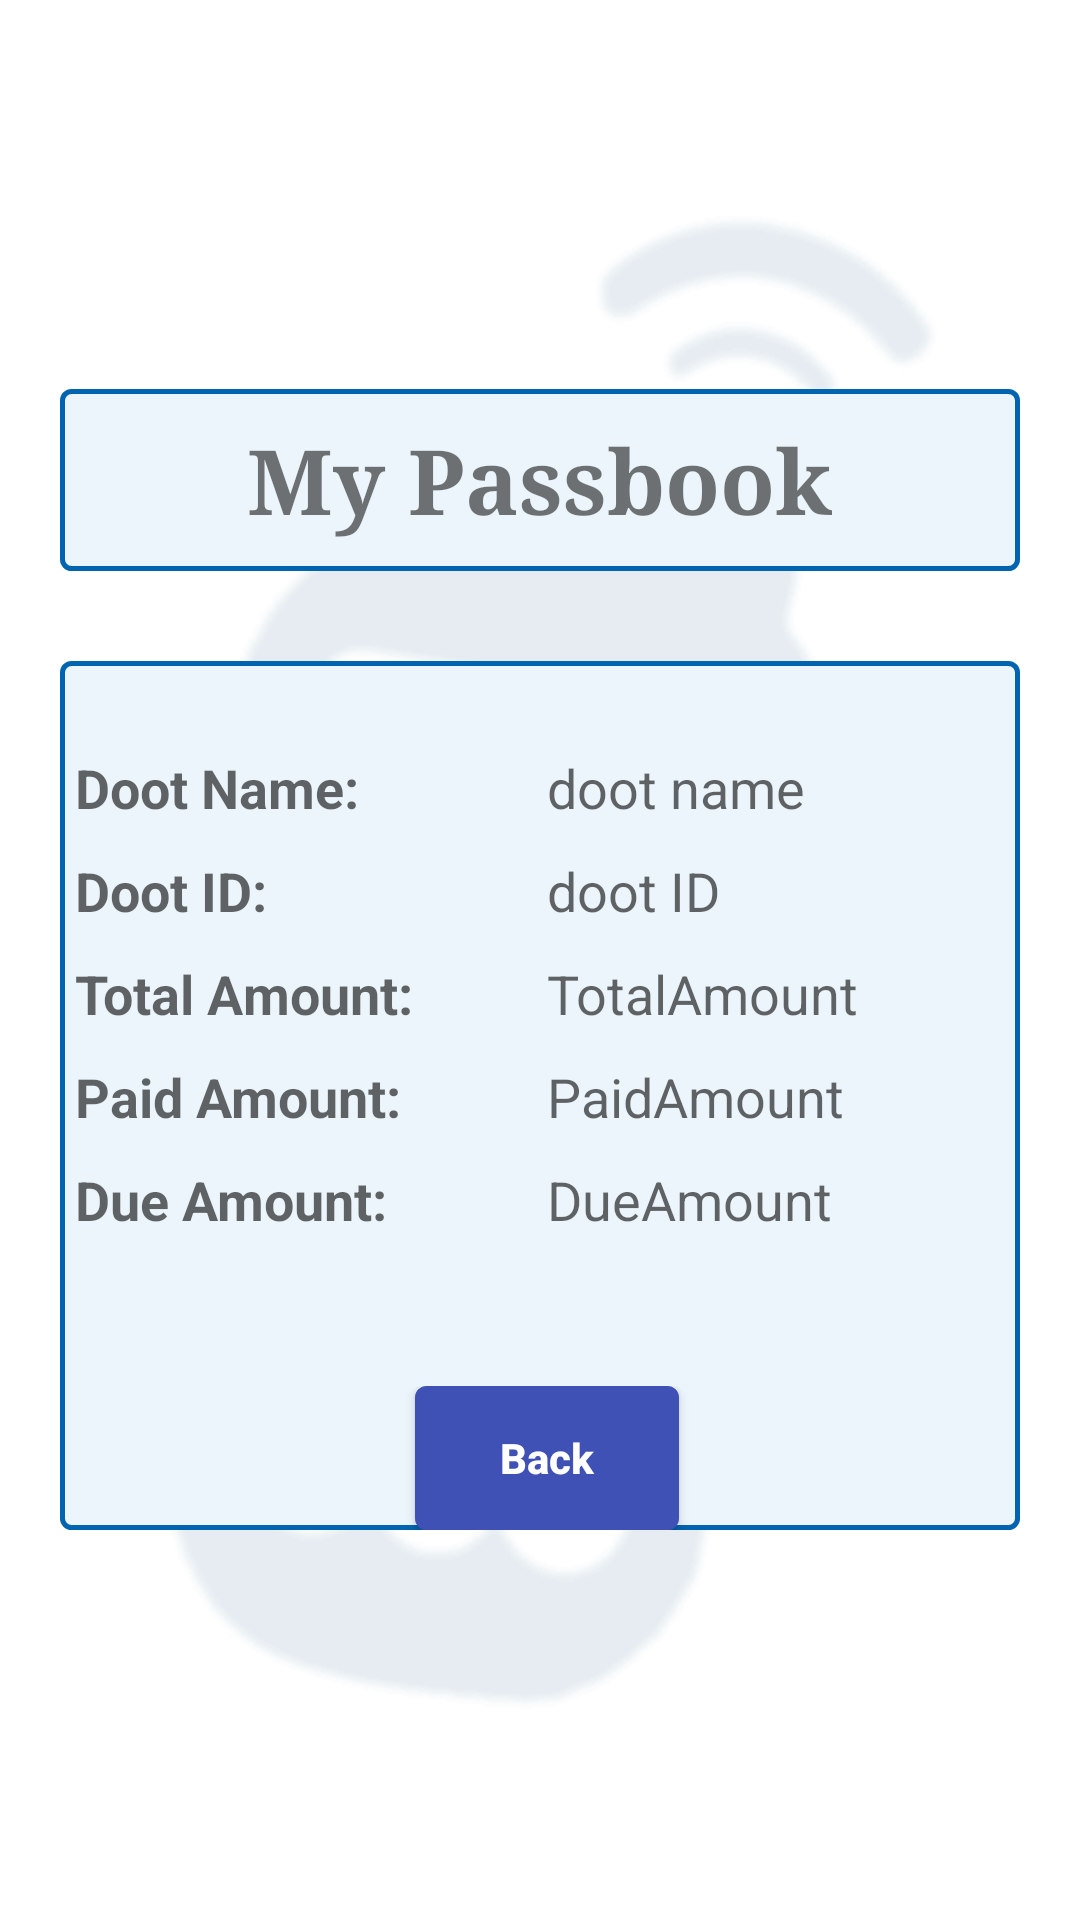

Layout XML and referenced resources for this Android screen:
<!-- AndroidManifest.xml: application theme AppTheme -->
<!-- res/layout/doot_accounttransaction_fragment.xml -->
<?xml version="1.0" encoding="utf-8"?>
<TableLayout xmlns:android="http://schemas.android.com/apk/res/android"
    android:layout_width="match_parent"
    android:layout_height="match_parent"
    android:gravity="center"
    android:padding="20dp"
    android:background="@drawable/app_bg">

    
        
        
        
        
        
            
            
    
    <TableRow
        android:id="@+id/tableRow1"
        android:layout_width="match_parent"
        android:layout_height="wrap_content"
        android:background="@drawable/detail_border"
        android:gravity="center">
        <TextView
            android:id="@+id/dootPassbook"
            android:textStyle="bold"
            android:typeface="serif"
            android:textSize="30dp"
            android:text="@string/my_passbook"
            android:layout_marginTop="10dp"
            android:layout_marginBottom="10dp"
            android:gravity="center" />
    </TableRow>
<LinearLayout
    android:orientation="vertical"
    android:background="@drawable/detail_border"
    android:paddingLeft="5dp"
    android:layout_marginTop="30dp">


    <TableRow
        android:id="@+id/tableRow2"
        android:layout_width="match_parent"
        android:layout_height="wrap_content"
        android:layout_marginTop="30dp">
        <TextView
            android:id="@+id/Name"
            android:text="@string/doot_name"
            android:textStyle="bold"
            android:layout_width="0dp"
            android:layout_height="wrap_content"
            android:layout_weight="1"
            android:textAppearance="?android:attr/textAppearanceMedium"/>
        <TextView
            android:id="@+id/dootname"
            android:text="doot name"
            android:layout_width="0dp"
            android:layout_height="wrap_content"
            android:layout_weight="1"
            android:textAppearance="?android:attr/textAppearanceMedium"/>
    </TableRow>

    <TableRow
        android:id="@+id/tableRow3"
        android:layout_width="match_parent"
        android:layout_height="wrap_content"
        android:layout_marginTop="10dp">
        <TextView
            android:id="@+id/Id"
            android:text="@string/doot_id"
            android:textStyle="bold"
            android:layout_width="0dp"
            android:layout_height="wrap_content"
            android:layout_weight="1"
            android:textAppearance="?android:attr/textAppearanceMedium"/>
        <TextView
            android:id="@+id/dootId"
            android:text="doot ID"
            android:layout_width="0dp"
            android:layout_height="wrap_content"
            android:layout_weight="1"
            android:textAppearance="?android:attr/textAppearanceMedium"/>
    </TableRow>

    <TableRow
        android:id="@+id/tableRow4"
        android:layout_width="match_parent"
        android:layout_height="wrap_content"
        android:layout_marginTop="10dp">
        <TextView
            android:id="@+id/TotalAmount"
            android:text="@string/total_amount"
            android:textStyle="bold"
            android:layout_width="0dp"
            android:layout_height="wrap_content"
            android:layout_weight="1"
            android:textAppearance="?android:attr/textAppearanceMedium"/>
        <TextView
            android:id="@+id/dootTotalAmount"
            android:text="TotalAmount"
            android:layout_width="0dp"
            android:layout_height="wrap_content"
            android:layout_weight="1"
            android:textAppearance="?android:attr/textAppearanceMedium"/>
    </TableRow>

    <TableRow
        android:id="@+id/tableRow5"
        android:layout_width="match_parent"
        android:layout_height="wrap_content"
        android:layout_marginTop="10dp">
        <TextView
            android:id="@+id/PaidAmount"
            android:text="@string/paid_amount"
            android:textStyle="bold"
            android:layout_width="0dp"
            android:layout_height="wrap_content"
            android:layout_weight="1"
            android:textAppearance="?android:attr/textAppearanceMedium"/>
        <TextView
            android:id="@+id/dootPaidAmount"
            android:text="PaidAmount"
            android:layout_width="0dp"
            android:layout_height="wrap_content"
            android:layout_weight="1"
            android:textAppearance="?android:attr/textAppearanceMedium"/>
    </TableRow>

    <TableRow
        android:id="@+id/tableRow6"
        android:layout_width="match_parent"
        android:layout_height="wrap_content"
        android:layout_marginTop="10dp">
        <TextView
            android:id="@+id/DueAmount"
            android:text="@string/due_amount"
            android:textStyle="bold"
            android:layout_width="0dp"
            android:layout_height="wrap_content"
            android:layout_weight="1"
            android:textAppearance="?android:attr/textAppearanceMedium"/>
        <TextView
            android:id="@+id/dootDueAmount"
            android:text="DueAmount"
            android:layout_width="0dp"
            android:layout_height="wrap_content"
            android:layout_weight="1"
            android:textAppearance="?android:attr/textAppearanceMedium"/>
    </TableRow>
    <TableRow
        android:id="@+id/tableRow7"
        android:layout_width="match_parent"
        android:layout_height="wrap_content"
        android:gravity="center"
        android:layout_marginTop="50dp">
        <Button
            android:id="@+id/backButton"
            android:layout_width="wrap_content"
            android:layout_height="wrap_content"
            android:background="@drawable/button1_border"
            android:text="@string/btn_back"
            android:textAllCaps="false"
            android:textColor="@color/textColorPrimary"
            android:textStyle="bold"/>
    </TableRow>
</LinearLayout>
</TableLayout>
<!-- resources referenced by this layout -->
<resources>
  <color name="textColorPrimary">#FFFFFF</color>
  <!-- drawable app_bg: png bitmap (drawable, 7829 bytes) -->
  <!-- drawable button1_border (drawable) -->
  <?xml version="1.0" encoding="utf-8"?>
  <shape xmlns:android="http://schemas.android.com/apk/res/android"
      android:shape="rectangle">
  
      <gradient
          android:startColor="@color/colorPrimary"
          android:endColor="@color/colorPrimary"
          android:angle="270" />
      <corners
          android:radius="3dp" />
  
      <stroke
          android:width="5px"
          android:color="@color/colorPrimary" />
  </shape>
  <!-- drawable detail_border (drawable) -->
  <?xml version="1.0" encoding="utf-8"?>
  <shape xmlns:android="http://schemas.android.com/apk/res/android"
      android:shape="rectangle">
  
      <gradient
          android:startColor="#EBF5FB"
          android:endColor="#EBF5FB"
          android:angle="270" />
      <corners
          android:radius="3dp" />
  
      <stroke
          android:width="5px"
          android:color="#0064B1" />
  </shape>
  <string name="btn_back">Back</string>
  <string name="doot_id">Doot ID:</string>
  <string name="doot_name">Doot Name:</string>
  <string name="due_amount">Due Amount:</string>
  <string name="my_passbook">My Passbook</string>
  <string name="paid_amount">Paid Amount:</string>
  <string name="total_amount">Total Amount:</string>
  <style name="AppTheme" parent="Theme.AppCompat.Light.DarkActionBar">
          
          <item name="colorPrimary">@color/colorPrimary</item>
          <item name="colorPrimaryDark">@color/colorPrimaryDark</item>
          <item name="colorAccent">@color/colorAccent</item>
          <item name="android:textAllCaps">false</item>
  
  
      </style>
  <color name="colorPrimary">#3F51B5</color>
  <color name="colorPrimaryDark">#194366</color>
  <color name="colorAccent">#1C5685</color>
</resources>
